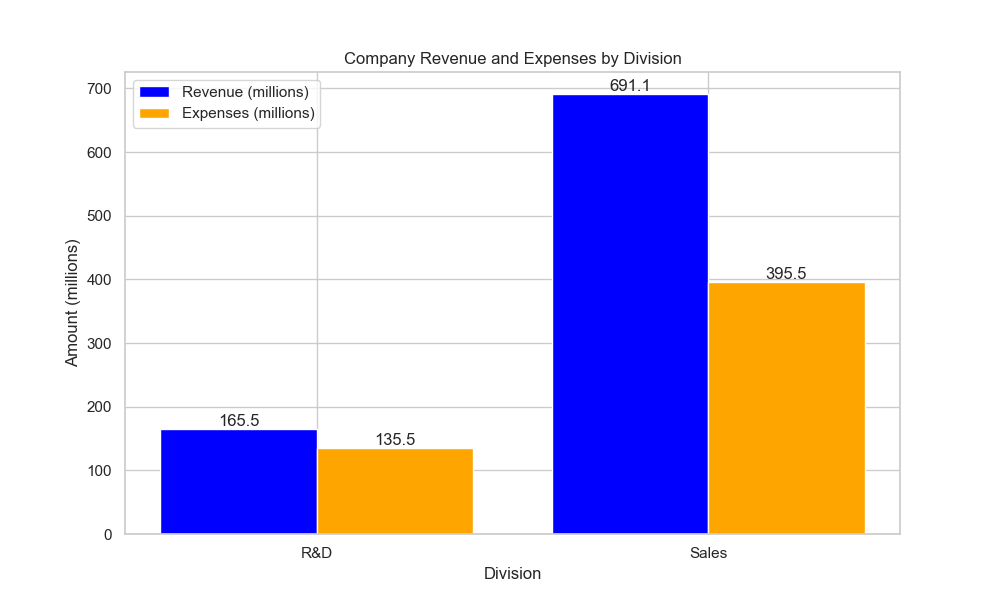

Data behind this chart, as committed beside it:
Division, Revenue (millions), Expenses (millions)
R&D, 165.5, 135.5
Sales, 691.1, 395.5
